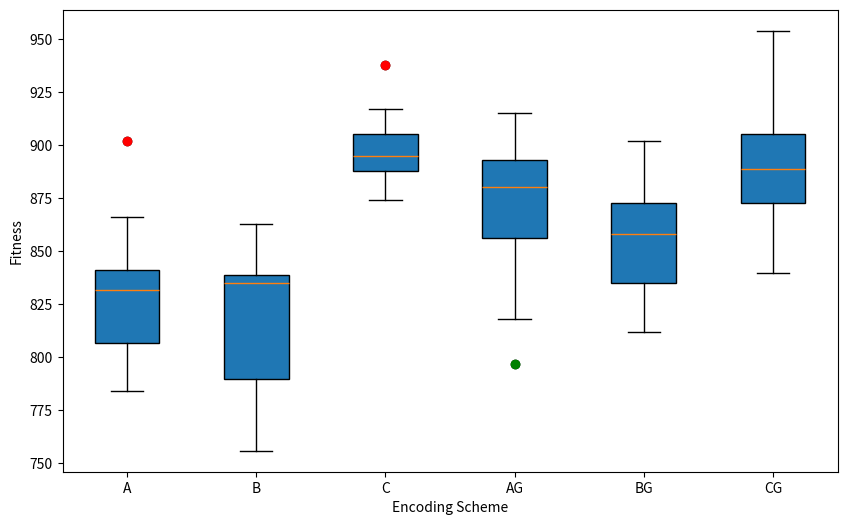
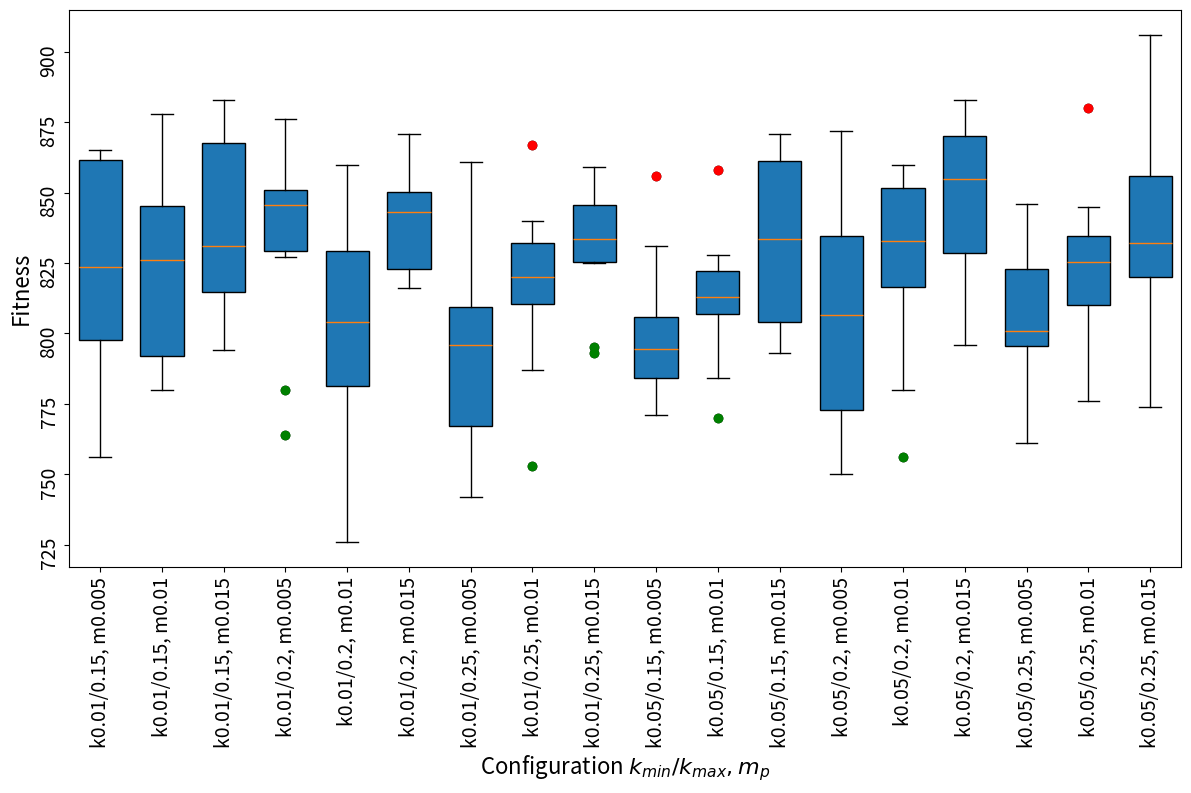
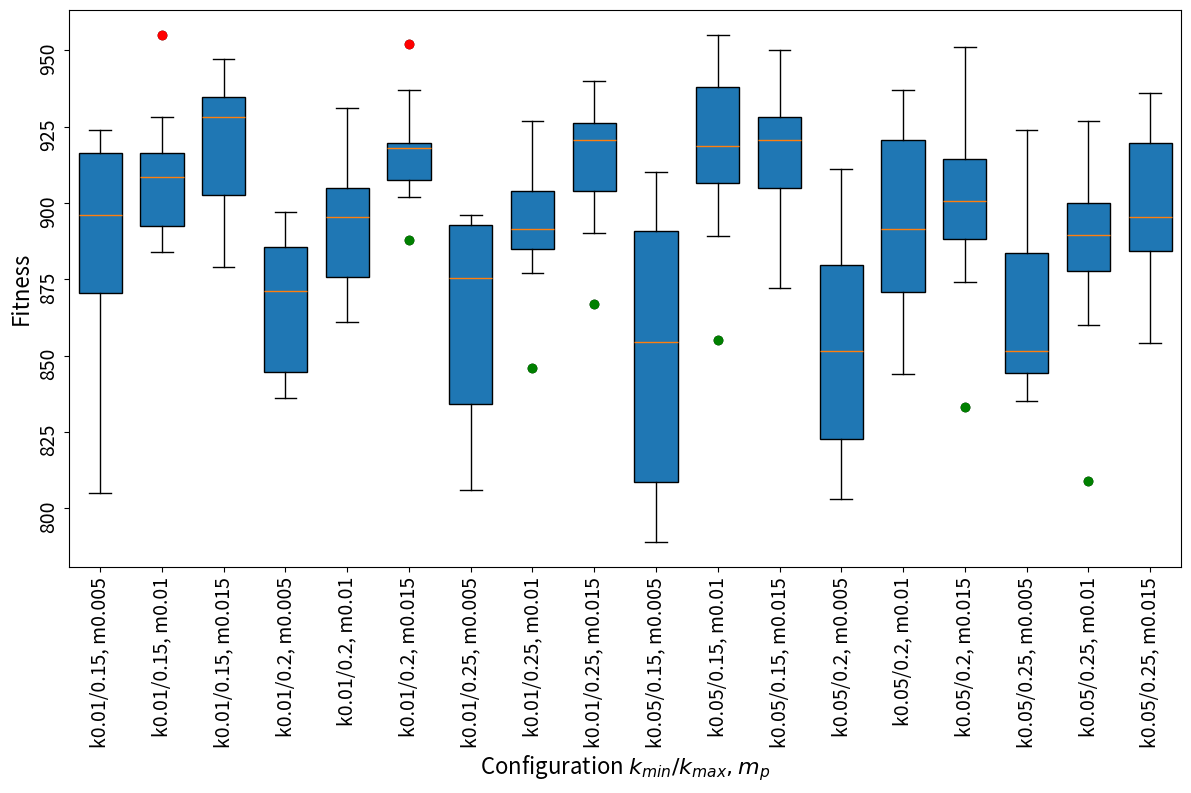
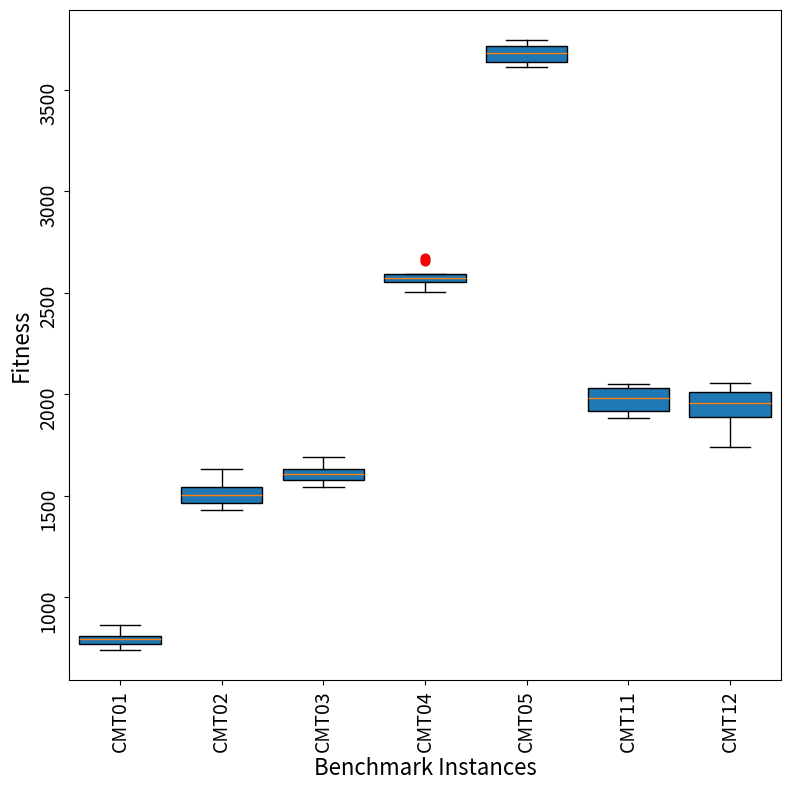
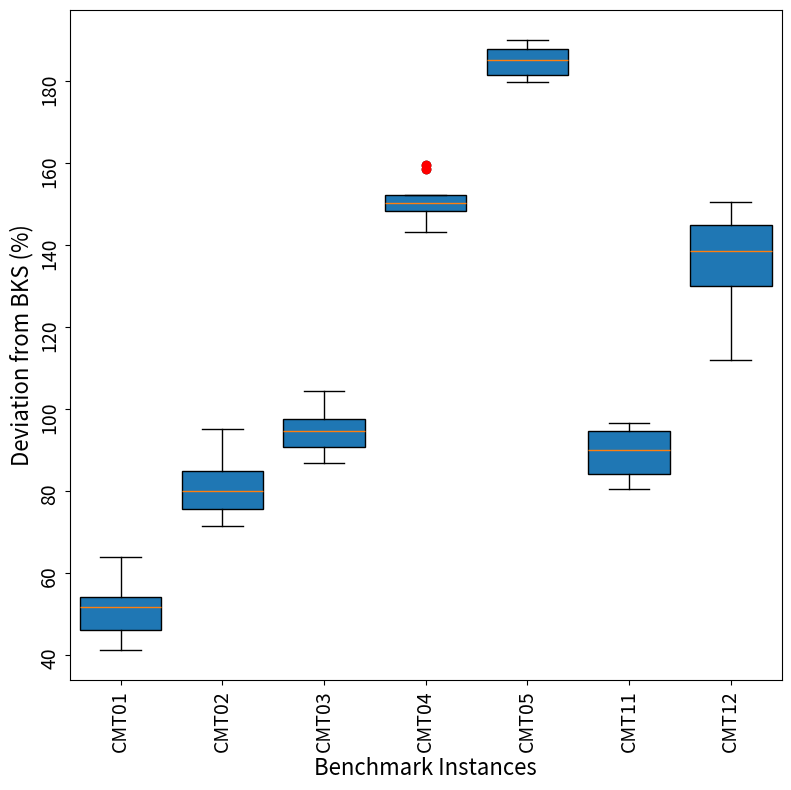

Write Python code to recreate these figures, in order.
import matplotlib.pyplot as plt
import numpy as np

plt.rcParams['figure.dpi'] = 200


encoding_data = {
    "A": [866, 902, 835, 784, 804, 843, 815, 831, 799, 833],
    "B": [839, 776, 848, 834, 836, 756, 776, 863, 831, 839],
    "C": [904, 874, 887, 897, 891, 906, 938, 917, 876, 893],
    "AG": [894, 911, 872, 915, 797, 818, 851, 891, 877, 884],
    "BG": [853, 869, 824, 887, 829, 855, 861, 902, 874, 812],
    "CG": [864, 878, 840, 954, 917, 889, 909, 889, 895, 871]
}


# Plot the boxplots
def plot_box(data):
    plt.figure(figsize=(10, 6))
    box = plt.boxplot(data.values(), tick_labels=data.keys(), patch_artist=True)

    # Customize the flier colors (outliers)
    for i, flier in enumerate(box['fliers']):
        # Get the corresponding data
        data2 = list(data.values())[i]

        # Compute the statistics for the boxplot
        q1 = np.percentile(data2, 25)
        q3 = np.percentile(data2, 75)
        iqr = q3 - q1
        lower_bound = q1 - 1.5 * iqr
        upper_bound = q3 + 1.5 * iqr

        # Split the outliers into top and bottom
        for y in flier.get_ydata():
            if y > upper_bound:
                plt.plot([i + 1], [y], 'ro')  # Mark top outliers in red
            elif y < lower_bound:
                plt.plot([i + 1], [y], 'go')  # Mark bottom outliers in green

    # Add labels and title
    plt.xlabel('Encoding Scheme')
    plt.ylabel('Fitness')

    # Show plot
    plt.show()


plot_box(encoding_data)

eval_qrrg = {
    "k0.01/0.15, m0.005": [865, 803, 865, 857, 783, 756, 863, 813, 796, 834],
    "k0.01/0.15, m0.01": [847, 784, 798, 855, 878, 834, 780, 840, 790, 818],
    "k0.01/0.15, m0.015": [883, 823, 812, 843, 825, 837, 805, 794, 883, 876],
    "k0.01/0.2, m0.005": [848, 836, 780, 876, 843, 864, 852, 848, 764, 827],
    "k0.01/0.2, m0.01": [800, 821, 808, 853, 860, 832, 794, 726, 777, 761],
    "k0.01/0.2, m0.015": [820, 867, 828, 851, 843, 821, 848, 816, 843, 871],
    "k0.01/0.25, m0.005": [742, 801, 812, 861, 801, 831, 760, 757, 788, 791],
    "k0.01/0.25, m0.01": [833, 812, 810, 820, 840, 867, 753, 830, 820, 787],
    "k0.01/0.25, m0.015": [859, 838, 827, 793, 825, 831, 795, 848, 855, 836],

    "k0.05/0.15, m0.005": [797, 809, 856, 794, 795, 831, 783, 775, 787, 771],
    "k0.05/0.15, m0.01": [784, 809, 823, 820, 812, 858, 828, 814, 806, 770],
    "k0.05/0.15, m0.015": [853, 864, 831, 796, 825, 797, 869, 836, 793, 871],
    "k0.05/0.2, m0.005": [816, 839, 865, 775, 797, 750, 772, 822, 872, 764],
    "k0.05/0.2, m0.01": [815, 780, 821, 756, 860, 821, 854, 845, 845, 856],
    "k0.05/0.2, m0.015": [796, 883, 872, 864, 854, 856, 826, 836, 805, 872],
    "k0.05/0.25, m0.005": [799, 846, 797, 803, 761, 831, 825, 816, 795, 779],
    "k0.05/0.25, m0.01": [845, 778, 825, 806, 837, 776, 880, 828, 826, 823],
    "k0.05/0.25, m0.015": [838, 862, 774, 800, 875, 819, 906, 838, 823, 826],
}
eval_qbrg = {
    "k0.01/0.15, m0.005": [805, 837, 866, 884, 918, 886, 924, 912, 919, 906],
    "k0.01/0.15, m0.01": [917, 914, 904, 900, 884, 886, 955, 928, 913, 890],
    "k0.01/0.15, m0.015": [939, 879, 887, 907, 947, 931, 901, 931, 925, 936],
    "k0.01/0.2, m0.005": [881, 842, 896, 897, 847, 876, 844, 836, 887, 866],
    "k0.01/0.2, m0.01": [919, 878, 861, 897, 873, 905, 905, 875, 894, 931],
    "k0.01/0.2, m0.015": [917, 952, 920, 937, 919, 902, 888, 905, 919, 915],
    "k0.01/0.25, m0.005": [822, 870, 892, 879, 894, 806, 893, 896, 811, 872],
    "k0.01/0.25, m0.01": [907, 877, 885, 885, 892, 927, 891, 895, 846, 926],
    "k0.01/0.25, m0.015": [920, 928, 890, 940, 921, 921, 938, 900, 867, 915],

    "k0.05/0.15, m0.005": [872, 810, 808, 846, 897, 789, 904, 863, 796, 910],
    "k0.05/0.15, m0.01": [855, 938, 905, 941, 889, 919, 911, 938, 918, 955],
    "k0.05/0.15, m0.015": [926, 914, 897, 924, 917, 933, 902, 872, 929, 950],
    "k0.05/0.2, m0.005": [911, 846, 894, 834, 819, 857, 807, 886, 860, 803],
    "k0.05/0.2, m0.01": [926, 895, 927, 844, 904, 937, 858, 885, 866, 888],
    "k0.05/0.2, m0.015": [951, 901, 909, 888, 889, 833, 874, 900, 924, 916],
    "k0.05/0.25, m0.005": [845, 924, 841, 858, 846, 857, 892, 835, 844, 892],
    "k0.05/0.25, m0.01": [883, 876, 903, 901, 809, 890, 889, 927, 860, 897],
    "k0.05/0.25, m0.015": [882, 913, 936, 895, 922, 896, 927, 885, 854, 884],
}

def plot_results(test_results, width=12, height=8, box_width=0.7, xlabel=None):
    plt.figure(figsize=(width, height))

    # Prepare data
    data = list(test_results.values())
    labels = list(test_results.keys())

    box = plt.boxplot(data, labels=labels, patch_artist=True, widths=box_width,
                      flierprops=dict(marker='o', markersize=6, linestyle='none'))

    # Loop through each boxplot to separate top and bottom outliers
    for i, element in enumerate(box['fliers']):
        ydata = element.get_ydata()

        # Get the limits of the whiskers (non-outlier data)
        upper_whisker = max(box['whiskers'][2 * i + 1].get_ydata())
        lower_whisker = min(box['whiskers'][2 * i].get_ydata())

        # Separate the top and bottom outliers
        top_outliers = ydata[ydata > upper_whisker]
        bottom_outliers = ydata[ydata < lower_whisker]

        # Set markerfacecolor for all outliers to none initially
        element.set_markerfacecolor('none')

        # Color top outliers (above the box) red and bottom outliers (below the box) green
        for outlier in ydata:
            if outlier > upper_whisker:
                plt.plot([i + 1], [outlier], 'ro')  # Top outliers red
            elif outlier < lower_whisker:
                plt.plot([i + 1], [outlier], 'go')  # Bottom outliers green

    # Customize plot labels and appearance
    plt.xticks(rotation=90, fontsize=14)
    plt.yticks(rotation=90, fontsize=14)
    plt.ylabel('Fitness', fontsize=16)
    if xlabel is None:
        plt.xlabel(r'Configuration $k_{min}/k_{max}, m_p$', fontsize=16)
    else:
        plt.xlabel(xlabel, fontsize=16)
    plt.xlim(0.5, len(labels) + 0.5)
    # Show plot
    plt.tight_layout()
    plt.show()


def print_average(test_results):
    s1, s2 = "", ""
    for key, value in test_results.items():
        print(f"{key}: {sum(value) / len(value)}")



plot_results(eval_qrrg)
plot_results(eval_qbrg)


benchmarks = {
    "CMT01": [742, 801, 812, 861, 801, 831, 760, 757, 788, 791],
    "CMT02": [1443, 1538, 1545, 1465, 1629, 1470, 1535, 1609, 1431, 1468],
    "CMT03": [1688, 1544, 1571, 1660, 1559, 1631, 1633, 1613, 1591, 1603],
    "CMT04": [2550, 2562, 2552, 2594, 2658, 2501, 2587, 2669, 2582, 2552],
    "CMT05": [3721, 3613, 3626, 3657, 3705, 3707, 3744, 3656, 3740, 3628],
    "CMT11": [2007, 1986, 1974, 2041, 1902, 2036, 1962, 1905, 2049, 1881],
    "CMT12": [1738, 2011, 1873, 2054, 2034, 2000, 1942, 1971, 1892, 1883],
}

bks = {
    "CMT01":525,
    "CMT02": 835,
    "CMT03": 826,
    "CMT04": 1028,
    "CMT05": 1291,
    "CMT11": 1042,
    "CMT12": 820
}
plot_results(benchmarks, 8, 8, 0.8, "Benchmark Instances")

import matplotlib.pyplot as plt

# Compute percentage deviations from BKS for each benchmark
def calculate_percentage_deviation_from_bks(benchmarks, bks):
    deviations = {}
    for instance, results in benchmarks.items():
        if instance in bks:
            bks_value = bks[instance]
            # Calculate deviation in percentage
            deviations[instance] = [((result - bks_value) / bks_value) * 100 for result in results]
    return deviations

# Plot the percentage deviations as boxplots
def plot_percentage_deviation_from_bks(benchmarks, bks):
    deviations = calculate_percentage_deviation_from_bks(benchmarks, bks)

    plt.figure(figsize=(8, 8))

    # Prepare data
    data = list(deviations.values())
    labels = list(deviations.keys())

    # Create boxplot with custom widths to make boxes wider
    box = plt.boxplot(data, labels=labels, patch_artist=True, widths=0.8,
                      flierprops=dict(marker='o', markersize=6, linestyle='none'))

    # Loop through each boxplot to separate top and bottom outliers
    for i, element in enumerate(box['fliers']):
        ydata = element.get_ydata()

        # Get the limits of the whiskers (non-outlier data)
        upper_whisker = max(box['whiskers'][2 * i + 1].get_ydata())
        lower_whisker = min(box['whiskers'][2 * i].get_ydata())

        # Separate the top and bottom outliers
        top_outliers = ydata[ydata > upper_whisker]
        bottom_outliers = ydata[ydata < lower_whisker]

        # Set markerfacecolor for all outliers to none initially
        element.set_markerfacecolor('none')

        # Color top outliers (above the box) red and bottom outliers (below the box) green
        for outlier in ydata:
            if outlier > upper_whisker:
                plt.plot([i + 1], [outlier], 'ro')  # Top outliers red
            elif outlier < lower_whisker:
                plt.plot([i + 1], [outlier], 'go')  # Bottom outliers green

    # Customize plot labels and appearance
    plt.xticks(rotation=90, fontsize=14)
    plt.yticks(rotation=90, fontsize=14)
    plt.ylabel('Deviation from BKS (%)', fontsize=16)
    plt.xlabel('Benchmark Instances', fontsize=16)
    # Set limits for x-axis to reduce space between boxes
    plt.xlim(0.5, len(labels) + 0.5)  # Slightly tighten the x-axis range

    # Show plot
    plt.tight_layout()
    plt.show()

# Call the function with the provided benchmarks and bks
plot_percentage_deviation_from_bks(benchmarks, bks)


